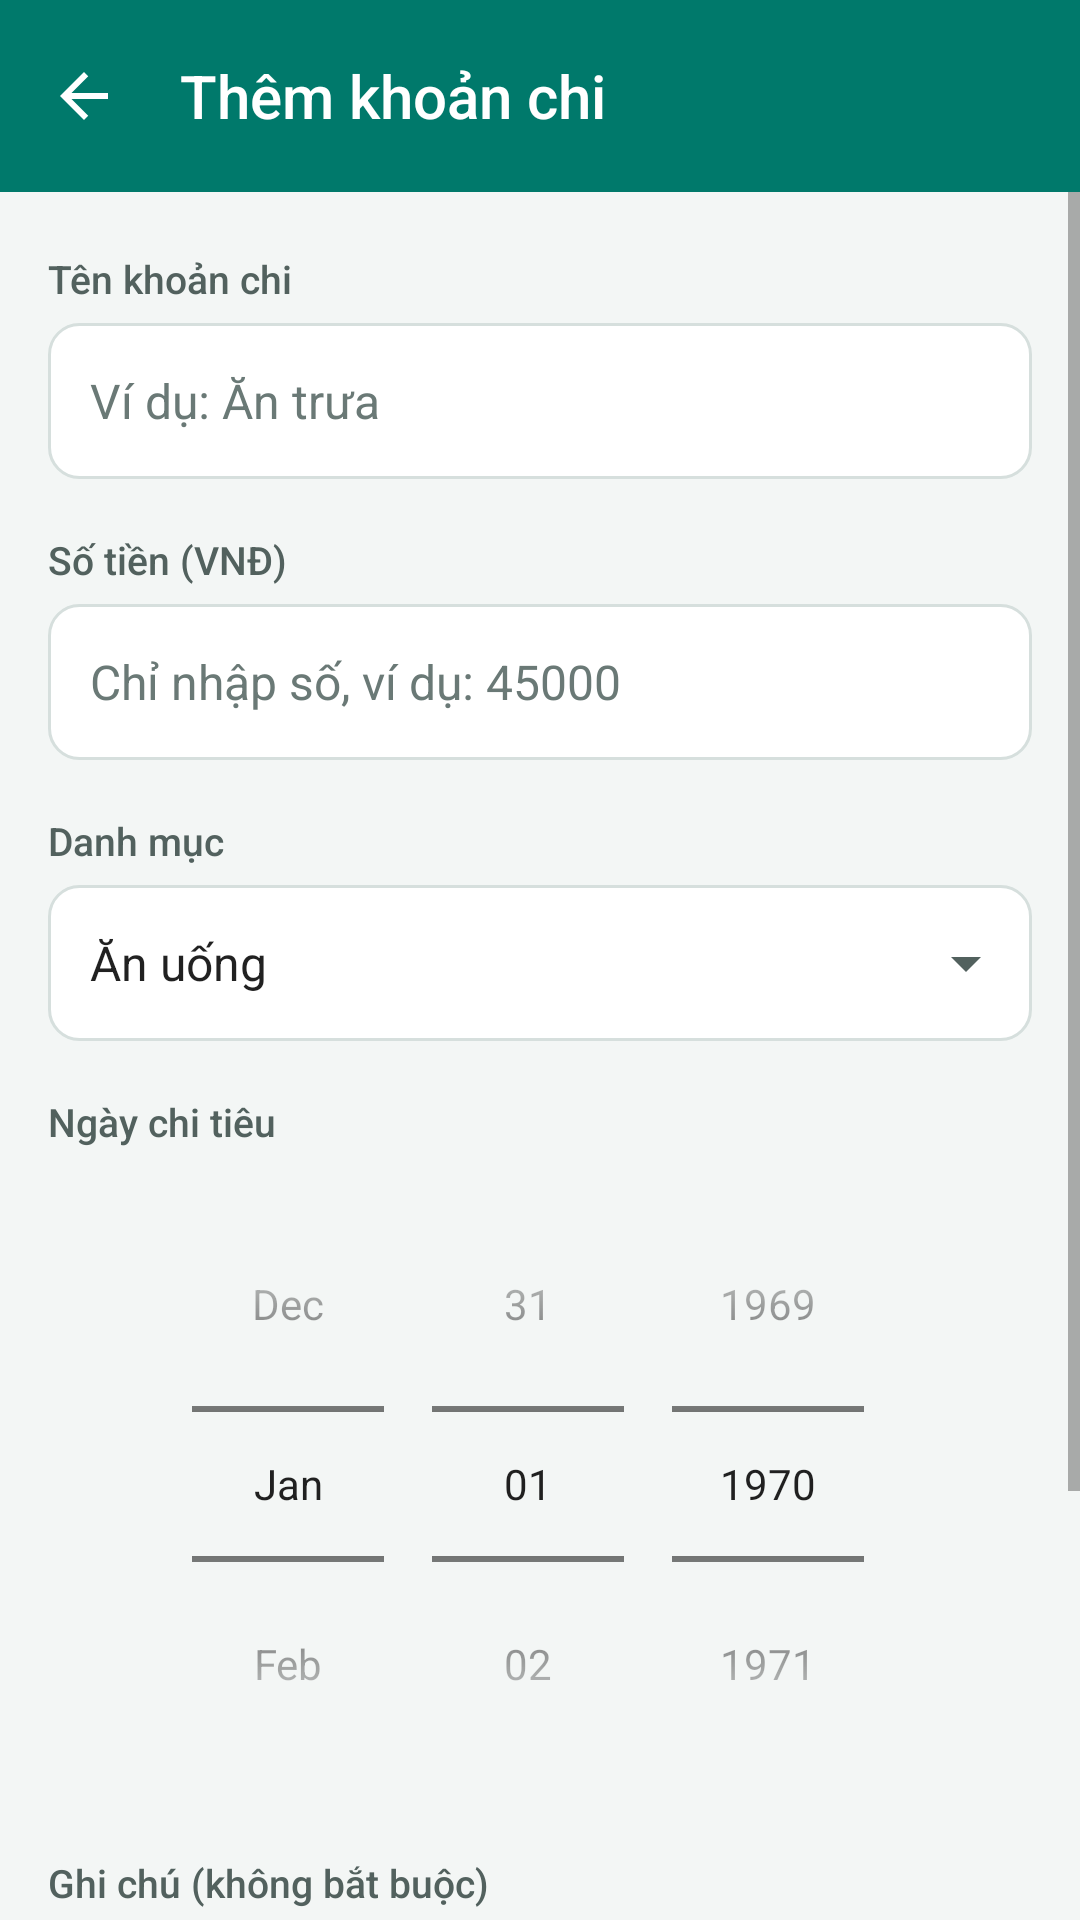

This screen was rendered from an Android layout file. Write that file and the resources it references.
<!-- AndroidManifest.xml: application theme Theme.QuanLyChiTieu -->
<!-- res/layout/activity_add_expense.xml -->
<?xml version="1.0" encoding="utf-8"?>
<LinearLayout xmlns:android="http://schemas.android.com/apk/res/android"
    style="@style/Root">

    <LinearLayout style="@style/Header">

        <ImageButton
            android:id="@+id/btnBack"
            style="@style/HeaderBack" />

        <TextView
            style="@style/HeaderTitle"
            android:accessibilityHeading="true"
            android:text="Thêm khoản chi" />
    </LinearLayout>

    <ScrollView style="@style/Body">

        <LinearLayout
            android:layout_width="match_parent"
            android:layout_height="wrap_content"
            android:orientation="vertical"
            android:paddingStart="16dp"
            android:paddingTop="2dp"
            android:paddingEnd="16dp"
            android:paddingBottom="24dp">

            
            <TextView
                style="@style/Label"
                android:labelFor="@+id/edtName"
                android:text="Tên khoản chi" />

            <EditText
                android:id="@+id/edtName"
                style="@style/Input"
                android:hint="Ví dụ: Ăn trưa"
                android:imeOptions="actionNext"
                android:importantForAutofill="no"
                android:inputType="textCapSentences" />

            
            <TextView
                style="@style/Label"
                android:labelFor="@+id/edtAmount"
                android:text="Số tiền (VNĐ)" />

            <EditText
                android:id="@+id/edtAmount"
                style="@style/Input"
                android:hint="Chỉ nhập số, ví dụ: 45000"
                android:importantForAutofill="no"
                android:inputType="number"
                android:maxLength="15" />

            
            <TextView
                style="@style/Label"
                android:text="Danh mục" />

            <Spinner
                android:id="@+id/spnCategory"
                android:layout_width="match_parent"
                android:layout_height="52dp"
                android:background="@drawable/bg_spinner"
                android:contentDescription="Danh mục"
                android:entries="@array/categories"
                android:paddingStart="6dp"
                android:paddingEnd="40dp"
                android:spinnerMode="dropdown" />

            
            <TextView
                style="@style/Label"
                android:text="Ngày chi tiêu" />

            <DatePicker
                android:id="@+id/dpDate"
                android:layout_width="match_parent"
                android:layout_height="wrap_content"
                android:background="@drawable/bg_card"
                android:calendarViewShown="false"
                android:datePickerMode="spinner" />

            
            <TextView
                style="@style/Label"
                android:labelFor="@+id/edtNote"
                android:text="Ghi chú (không bắt buộc)" />

            <EditText
                android:id="@+id/edtNote"
                style="@style/Input"
                android:layout_height="wrap_content"
                android:gravity="top|start"
                android:hint="Nhập ghi chú (nhiều dòng)…"
                android:importantForAutofill="no"
                android:inputType="textMultiLine|textCapSentences"
                android:minLines="3"
                android:paddingTop="12dp"
                android:paddingBottom="12dp" />

            
            <Button
                android:id="@+id/btnSave"
                style="@style/Btn"
                android:layout_marginTop="24dp"
                android:text="Lưu khoản chi" />
        </LinearLayout>
    </ScrollView>
</LinearLayout>
<!-- resources referenced by this layout -->
<resources>
  <string-array name="categories">
          <item>Ăn uống</item>
          <item>Đi lại</item>
          <item>Học tập</item>
          <item>Giải trí</item>
          <item>Khác</item>
      </string-array>
  <!-- drawable bg_spinner (drawable) -->
  <?xml version="1.0" encoding="utf-8"?>
  <layer-list xmlns:android="http://schemas.android.com/apk/res/android">
      <item android:drawable="@drawable/bg_input" />
      <item
          android:drawable="@drawable/ic_dropdown"
          android:gravity="end|center_vertical"
          android:right="10dp" />
  </layer-list>
  <style name="Body">
          <item name="android:layout_width">match_parent</item>
          <item name="android:layout_height">0dp</item>
          <item name="android:layout_weight">1</item>
          <item name="android:background">@color/bg</item>
      </style>
  <style name="Header">
          <item name="android:layout_width">match_parent</item>
          <item name="android:layout_height">64dp</item>
          <item name="android:orientation">horizontal</item>
          <item name="android:gravity">center_vertical</item>
          <item name="android:background">@color/teal</item>
          <item name="android:paddingStart">4dp</item>
          <item name="android:paddingEnd">20dp</item>
      </style>
  <style name="HeaderBack">
          <item name="android:layout_width">48dp</item>
          <item name="android:layout_height">48dp</item>
          <item name="android:src">@drawable/ic_arrow_back</item>
          <item name="android:background">?android:attr/selectableItemBackgroundBorderless</item>
          <item name="android:contentDescription">Quay lại</item>
          <item name="android:layout_marginEnd">8dp</item>
      </style>
  <style name="HeaderTitle">
          <item name="android:layout_width">wrap_content</item>
          <item name="android:layout_height">wrap_content</item>
          <item name="android:textColor">@color/surface</item>
          <item name="android:textSize">20sp</item>
          <item name="android:fontFamily">sans-serif-medium</item>
      </style>
  <style name="Root">
          <item name="android:layout_width">match_parent</item>
          <item name="android:layout_height">match_parent</item>
          <item name="android:orientation">vertical</item>
          <item name="android:fitsSystemWindows">true</item>
          <item name="android:background">@color/teal_dark</item>
      </style>
  <!-- drawable ic_dropdown (drawable) -->
  <vector xmlns:android="http://schemas.android.com/apk/res/android"
      android:width="24dp"
      android:height="24dp"
      android:viewportWidth="24"
      android:viewportHeight="24">
      <path
          android:fillColor="@color/text2"
          android:pathData="M7,10l5,5 5,-5z" />
  </vector>
  <color name="bg">#F3F6F5</color>
  <!-- drawable bg_btn (drawable) -->
  <?xml version="1.0" encoding="utf-8"?>
  <ripple xmlns:android="http://schemas.android.com/apk/res/android" android:color="#40FFFFFF">
      <item>
          <shape>
              <solid android:color="@color/teal" />
              <corners android:radius="100dp" />
          </shape>
      </item>
  </ripple>
  <color name="surface">#FFFFFF</color>
  <color name="teal">#00796B</color>
  <!-- drawable ic_arrow_back (drawable) -->
  <vector xmlns:android="http://schemas.android.com/apk/res/android"
      android:width="24dp"
      android:height="24dp"
      android:autoMirrored="true"
      android:viewportWidth="24"
      android:viewportHeight="24">
      <path
          android:fillColor="@color/surface"
          android:pathData="M20,11H7.83l5.59,-5.59L12,4l-8,8 8,8 1.41,-1.41L7.83,13H20v-2z" />
  </vector>
  <color name="text">#16211F</color>
  <color name="hint">#6A7976</color>
  <color name="text2">#52615E</color>
  <color name="teal_dark">#004D43</color>
  <color name="teal_soft">#DDF0EC</color>
  <color name="outline">#D6DFDD</color>
</resources>
